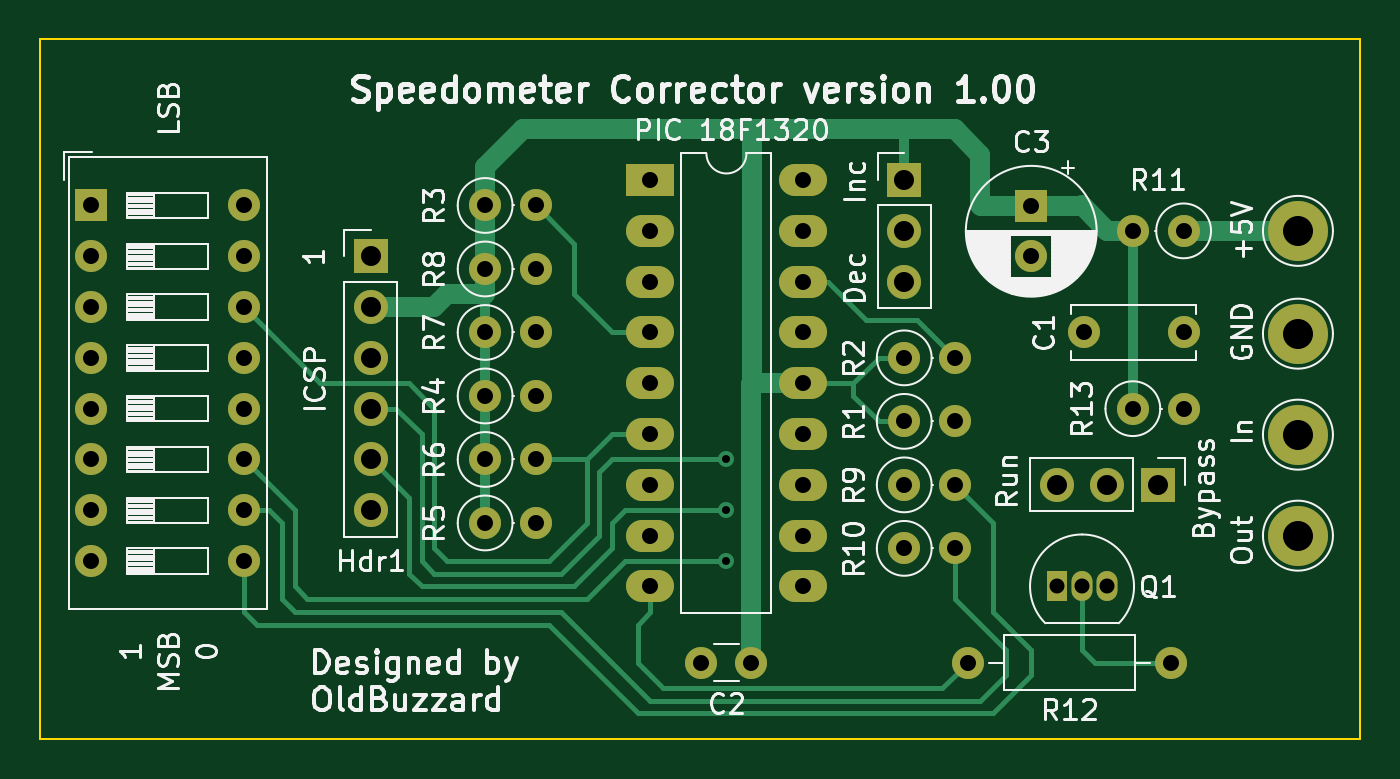
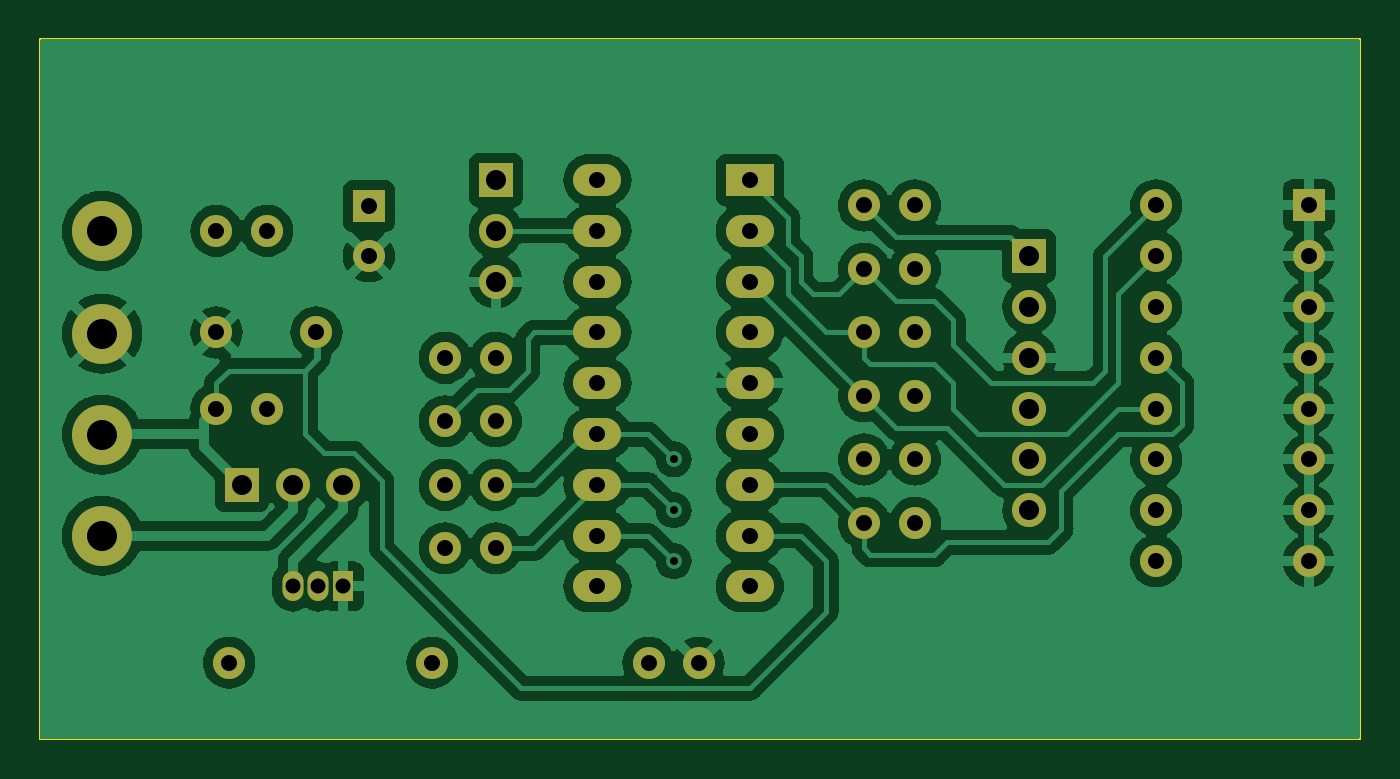
Circuit board: 11 layer files. Board 66.0 x 35.0 mm.
- bottom_copper: Speedo-B_Cu.gbr (157633 bytes)
- bottom_mask: Speedo-B_Mask.gbr (3703 bytes)
- paste: Speedo-B_Paste.gbr (466 bytes)
- bottom_silk: Speedo-B_Silkscreen.gbr (467 bytes)
- outline: Speedo-Edge_Cuts.gbr (628 bytes)
- top_copper: Speedo-F_Cu.gbr (12969 bytes)
- top_mask: Speedo-F_Mask.gbr (3703 bytes)
- paste: Speedo-F_Paste.gbr (466 bytes)
- top_silk: Speedo-F_Silkscreen.gbr (97512 bytes)
- drill: Speedo-NPTH.drl (279 bytes)
- drill: Speedo-PTH.drl (1686 bytes)

=== bottom_copper: Speedo-B_Cu.gbr (157633 bytes, source omitted) ===
=== bottom_mask: Speedo-B_Mask.gbr ===
%TF.GenerationSoftware,KiCad,Pcbnew,7.0.10*%
%TF.CreationDate,2025-08-08T15:07:21-06:00*%
%TF.ProjectId,Speedo,53706565-646f-42e6-9b69-6361645f7063,1.00*%
%TF.SameCoordinates,Original*%
%TF.FileFunction,Soldermask,Bot*%
%TF.FilePolarity,Negative*%
%FSLAX46Y46*%
G04 Gerber Fmt 4.6, Leading zero omitted, Abs format (unit mm)*
G04 Created by KiCad (PCBNEW 7.0.10) date 2025-08-08 15:07:21*
%MOMM*%
%LPD*%
G01*
G04 APERTURE LIST*
%ADD10C,1.600000*%
%ADD11O,1.600000X1.600000*%
%ADD12R,1.700000X1.700000*%
%ADD13O,1.700000X1.700000*%
%ADD14R,1.600000X1.600000*%
%ADD15C,3.000000*%
%ADD16R,2.400000X1.600000*%
%ADD17O,2.400000X1.600000*%
%ADD18R,1.050000X1.500000*%
%ADD19O,1.050000X1.500000*%
G04 APERTURE END LIST*
D10*
%TO.C,R5*%
X93345000Y-98425000D03*
D11*
X95885000Y-98425000D03*
%TD*%
D12*
%TO.C,Hdr3*%
X114300000Y-81280000D03*
D13*
X114300000Y-83820000D03*
X114300000Y-86360000D03*
%TD*%
D14*
%TO.C,C3*%
X120650000Y-82590000D03*
D10*
X120650000Y-85090000D03*
%TD*%
D12*
%TO.C,Hdr1*%
X87630000Y-85090000D03*
D13*
X87630000Y-87630000D03*
X87630000Y-90170000D03*
X87630000Y-92710000D03*
X87630000Y-95250000D03*
X87630000Y-97790000D03*
%TD*%
D10*
%TO.C,C1*%
X123270000Y-88900000D03*
X128270000Y-88900000D03*
%TD*%
%TO.C,R1*%
X114300000Y-93345000D03*
D11*
X116840000Y-93345000D03*
%TD*%
D15*
%TO.C,TP2*%
X133985000Y-88960000D03*
%TD*%
D10*
%TO.C,C2*%
X106660000Y-105410000D03*
X104160000Y-105410000D03*
%TD*%
%TO.C,R3*%
X93345000Y-82550000D03*
D11*
X95885000Y-82550000D03*
%TD*%
D14*
%TO.C,SW1*%
X73660000Y-82550000D03*
D11*
X73660000Y-85090000D03*
X73660000Y-87630000D03*
X73660000Y-90170000D03*
X73660000Y-92710000D03*
X73660000Y-95250000D03*
X73660000Y-97790000D03*
X73660000Y-100330000D03*
X81280000Y-100330000D03*
X81280000Y-97790000D03*
X81280000Y-95250000D03*
X81280000Y-92710000D03*
X81280000Y-90170000D03*
X81280000Y-87630000D03*
X81280000Y-85090000D03*
X81280000Y-82550000D03*
%TD*%
D10*
%TO.C,R9*%
X114300000Y-96520000D03*
D11*
X116840000Y-96520000D03*
%TD*%
D10*
%TO.C,R13*%
X125730000Y-92710000D03*
D11*
X128270000Y-92710000D03*
%TD*%
D10*
%TO.C,R4*%
X93345000Y-92075000D03*
D11*
X95885000Y-92075000D03*
%TD*%
D10*
%TO.C,R6*%
X93345000Y-95250000D03*
D11*
X95885000Y-95250000D03*
%TD*%
D10*
%TO.C,R7*%
X93345000Y-88900000D03*
D11*
X95885000Y-88900000D03*
%TD*%
D10*
%TO.C,R10*%
X114300000Y-99695000D03*
D11*
X116840000Y-99695000D03*
%TD*%
D10*
%TO.C,R11*%
X128270000Y-83820000D03*
D11*
X125730000Y-83820000D03*
%TD*%
D15*
%TO.C,TP4*%
X133985000Y-99060000D03*
%TD*%
D10*
%TO.C,R2*%
X114300000Y-90170000D03*
D11*
X116840000Y-90170000D03*
%TD*%
D15*
%TO.C,TP3*%
X133985000Y-94010000D03*
%TD*%
D16*
%TO.C,U1*%
X101600000Y-81280000D03*
D17*
X101600000Y-83820000D03*
X101600000Y-86360000D03*
X101600000Y-88900000D03*
X101600000Y-91440000D03*
X101600000Y-93980000D03*
X101600000Y-96520000D03*
X101600000Y-99060000D03*
X101600000Y-101600000D03*
X109220000Y-101600000D03*
X109220000Y-99060000D03*
X109220000Y-96520000D03*
X109220000Y-93980000D03*
X109220000Y-91440000D03*
X109220000Y-88900000D03*
X109220000Y-86360000D03*
X109220000Y-83820000D03*
X109220000Y-81280000D03*
%TD*%
D10*
%TO.C,R8*%
X93345000Y-85725000D03*
D11*
X95885000Y-85725000D03*
%TD*%
D15*
%TO.C,TP1*%
X133985000Y-83820000D03*
%TD*%
D10*
%TO.C,R12*%
X127635000Y-105410000D03*
D11*
X117475000Y-105410000D03*
%TD*%
D18*
%TO.C,Q1*%
X121920000Y-101600000D03*
D19*
X123190000Y-101600000D03*
X124460000Y-101600000D03*
%TD*%
D12*
%TO.C,Hdr2*%
X127000000Y-96520000D03*
D13*
X124460000Y-96520000D03*
X121920000Y-96520000D03*
%TD*%
M02*

=== paste: Speedo-B_Paste.gbr ===
%TF.GenerationSoftware,KiCad,Pcbnew,7.0.10*%
%TF.CreationDate,2025-08-08T15:07:21-06:00*%
%TF.ProjectId,Speedo,53706565-646f-42e6-9b69-6361645f7063,1.00*%
%TF.SameCoordinates,Original*%
%TF.FileFunction,Paste,Bot*%
%TF.FilePolarity,Positive*%
%FSLAX46Y46*%
G04 Gerber Fmt 4.6, Leading zero omitted, Abs format (unit mm)*
G04 Created by KiCad (PCBNEW 7.0.10) date 2025-08-08 15:07:21*
%MOMM*%
%LPD*%
G01*
G04 APERTURE LIST*
G04 APERTURE END LIST*
M02*

=== bottom_silk: Speedo-B_Silkscreen.gbr ===
%TF.GenerationSoftware,KiCad,Pcbnew,7.0.10*%
%TF.CreationDate,2025-08-08T15:07:21-06:00*%
%TF.ProjectId,Speedo,53706565-646f-42e6-9b69-6361645f7063,1.00*%
%TF.SameCoordinates,Original*%
%TF.FileFunction,Legend,Bot*%
%TF.FilePolarity,Positive*%
%FSLAX46Y46*%
G04 Gerber Fmt 4.6, Leading zero omitted, Abs format (unit mm)*
G04 Created by KiCad (PCBNEW 7.0.10) date 2025-08-08 15:07:21*
%MOMM*%
%LPD*%
G01*
G04 APERTURE LIST*
G04 APERTURE END LIST*
M02*

=== outline: Speedo-Edge_Cuts.gbr ===
%TF.GenerationSoftware,KiCad,Pcbnew,7.0.10*%
%TF.CreationDate,2025-08-08T15:07:21-06:00*%
%TF.ProjectId,Speedo,53706565-646f-42e6-9b69-6361645f7063,1.00*%
%TF.SameCoordinates,Original*%
%TF.FileFunction,Profile,NP*%
%FSLAX46Y46*%
G04 Gerber Fmt 4.6, Leading zero omitted, Abs format (unit mm)*
G04 Created by KiCad (PCBNEW 7.0.10) date 2025-08-08 15:07:21*
%MOMM*%
%LPD*%
G01*
G04 APERTURE LIST*
%TA.AperFunction,Profile*%
%ADD10C,0.100000*%
%TD*%
G04 APERTURE END LIST*
D10*
X71090000Y-74220000D02*
X137090000Y-74220000D01*
X137090000Y-109220000D01*
X71090000Y-109220000D01*
X71090000Y-74220000D01*
M02*

=== top_copper: Speedo-F_Cu.gbr (12969 bytes, source omitted) ===
=== top_mask: Speedo-F_Mask.gbr ===
%TF.GenerationSoftware,KiCad,Pcbnew,7.0.10*%
%TF.CreationDate,2025-08-08T15:07:21-06:00*%
%TF.ProjectId,Speedo,53706565-646f-42e6-9b69-6361645f7063,1.00*%
%TF.SameCoordinates,Original*%
%TF.FileFunction,Soldermask,Top*%
%TF.FilePolarity,Negative*%
%FSLAX46Y46*%
G04 Gerber Fmt 4.6, Leading zero omitted, Abs format (unit mm)*
G04 Created by KiCad (PCBNEW 7.0.10) date 2025-08-08 15:07:21*
%MOMM*%
%LPD*%
G01*
G04 APERTURE LIST*
%ADD10C,1.600000*%
%ADD11O,1.600000X1.600000*%
%ADD12R,1.700000X1.700000*%
%ADD13O,1.700000X1.700000*%
%ADD14R,1.600000X1.600000*%
%ADD15C,3.000000*%
%ADD16R,2.400000X1.600000*%
%ADD17O,2.400000X1.600000*%
%ADD18R,1.050000X1.500000*%
%ADD19O,1.050000X1.500000*%
G04 APERTURE END LIST*
D10*
%TO.C,R5*%
X93345000Y-98425000D03*
D11*
X95885000Y-98425000D03*
%TD*%
D12*
%TO.C,Hdr3*%
X114300000Y-81280000D03*
D13*
X114300000Y-83820000D03*
X114300000Y-86360000D03*
%TD*%
D14*
%TO.C,C3*%
X120650000Y-82590000D03*
D10*
X120650000Y-85090000D03*
%TD*%
D12*
%TO.C,Hdr1*%
X87630000Y-85090000D03*
D13*
X87630000Y-87630000D03*
X87630000Y-90170000D03*
X87630000Y-92710000D03*
X87630000Y-95250000D03*
X87630000Y-97790000D03*
%TD*%
D10*
%TO.C,C1*%
X123270000Y-88900000D03*
X128270000Y-88900000D03*
%TD*%
%TO.C,R1*%
X114300000Y-93345000D03*
D11*
X116840000Y-93345000D03*
%TD*%
D15*
%TO.C,TP2*%
X133985000Y-88960000D03*
%TD*%
D10*
%TO.C,C2*%
X106660000Y-105410000D03*
X104160000Y-105410000D03*
%TD*%
%TO.C,R3*%
X93345000Y-82550000D03*
D11*
X95885000Y-82550000D03*
%TD*%
D14*
%TO.C,SW1*%
X73660000Y-82550000D03*
D11*
X73660000Y-85090000D03*
X73660000Y-87630000D03*
X73660000Y-90170000D03*
X73660000Y-92710000D03*
X73660000Y-95250000D03*
X73660000Y-97790000D03*
X73660000Y-100330000D03*
X81280000Y-100330000D03*
X81280000Y-97790000D03*
X81280000Y-95250000D03*
X81280000Y-92710000D03*
X81280000Y-90170000D03*
X81280000Y-87630000D03*
X81280000Y-85090000D03*
X81280000Y-82550000D03*
%TD*%
D10*
%TO.C,R9*%
X114300000Y-96520000D03*
D11*
X116840000Y-96520000D03*
%TD*%
D10*
%TO.C,R13*%
X125730000Y-92710000D03*
D11*
X128270000Y-92710000D03*
%TD*%
D10*
%TO.C,R4*%
X93345000Y-92075000D03*
D11*
X95885000Y-92075000D03*
%TD*%
D10*
%TO.C,R6*%
X93345000Y-95250000D03*
D11*
X95885000Y-95250000D03*
%TD*%
D10*
%TO.C,R7*%
X93345000Y-88900000D03*
D11*
X95885000Y-88900000D03*
%TD*%
D10*
%TO.C,R10*%
X114300000Y-99695000D03*
D11*
X116840000Y-99695000D03*
%TD*%
D10*
%TO.C,R11*%
X128270000Y-83820000D03*
D11*
X125730000Y-83820000D03*
%TD*%
D15*
%TO.C,TP4*%
X133985000Y-99060000D03*
%TD*%
D10*
%TO.C,R2*%
X114300000Y-90170000D03*
D11*
X116840000Y-90170000D03*
%TD*%
D15*
%TO.C,TP3*%
X133985000Y-94010000D03*
%TD*%
D16*
%TO.C,U1*%
X101600000Y-81280000D03*
D17*
X101600000Y-83820000D03*
X101600000Y-86360000D03*
X101600000Y-88900000D03*
X101600000Y-91440000D03*
X101600000Y-93980000D03*
X101600000Y-96520000D03*
X101600000Y-99060000D03*
X101600000Y-101600000D03*
X109220000Y-101600000D03*
X109220000Y-99060000D03*
X109220000Y-96520000D03*
X109220000Y-93980000D03*
X109220000Y-91440000D03*
X109220000Y-88900000D03*
X109220000Y-86360000D03*
X109220000Y-83820000D03*
X109220000Y-81280000D03*
%TD*%
D10*
%TO.C,R8*%
X93345000Y-85725000D03*
D11*
X95885000Y-85725000D03*
%TD*%
D15*
%TO.C,TP1*%
X133985000Y-83820000D03*
%TD*%
D10*
%TO.C,R12*%
X127635000Y-105410000D03*
D11*
X117475000Y-105410000D03*
%TD*%
D18*
%TO.C,Q1*%
X121920000Y-101600000D03*
D19*
X123190000Y-101600000D03*
X124460000Y-101600000D03*
%TD*%
D12*
%TO.C,Hdr2*%
X127000000Y-96520000D03*
D13*
X124460000Y-96520000D03*
X121920000Y-96520000D03*
%TD*%
M02*

=== paste: Speedo-F_Paste.gbr ===
%TF.GenerationSoftware,KiCad,Pcbnew,7.0.10*%
%TF.CreationDate,2025-08-08T15:07:21-06:00*%
%TF.ProjectId,Speedo,53706565-646f-42e6-9b69-6361645f7063,1.00*%
%TF.SameCoordinates,Original*%
%TF.FileFunction,Paste,Top*%
%TF.FilePolarity,Positive*%
%FSLAX46Y46*%
G04 Gerber Fmt 4.6, Leading zero omitted, Abs format (unit mm)*
G04 Created by KiCad (PCBNEW 7.0.10) date 2025-08-08 15:07:21*
%MOMM*%
%LPD*%
G01*
G04 APERTURE LIST*
G04 APERTURE END LIST*
M02*

=== top_silk: Speedo-F_Silkscreen.gbr (97512 bytes, source omitted) ===
=== drill: Speedo-NPTH.drl ===
M48
; DRILL file {KiCad 7.0.10} date Sat Aug  2 07:22:39 2025
; FORMAT={-:-/ absolute / inch / decimal}
; #@! TF.CreationDate,2025-08-02T07:22:39-06:00
; #@! TF.GenerationSoftware,Kicad,Pcbnew,7.0.10
; #@! TF.FileFunction,NonPlated,1,2,NPTH
FMAT,2
INCH
%
G90
G05
M30

=== drill: Speedo-PTH.drl ===
M48
; DRILL file {KiCad 7.0.10} date Sat Aug  2 07:22:39 2025
; FORMAT={-:-/ absolute / inch / decimal}
; #@! TF.CreationDate,2025-08-02T07:22:39-06:00
; #@! TF.GenerationSoftware,Kicad,Pcbnew,7.0.10
; #@! TF.FileFunction,Plated,1,2,PTH
FMAT,2
INCH
; #@! TA.AperFunction,Plated,PTH,ViaDrill
T1C0.0157
; #@! TA.AperFunction,Plated,PTH,ComponentDrill
T2C0.0295
; #@! TA.AperFunction,Plated,PTH,ComponentDrill
T3C0.0315
; #@! TA.AperFunction,Plated,PTH,ComponentDrill
T4C0.0394
; #@! TA.AperFunction,Plated,PTH,ComponentDrill
T5C0.0591
%
G90
G05
T1
X4.15Y-3.75
X4.15Y-3.85
X4.15Y-3.95
T2
X4.8Y-4.0
X4.85Y-4.0
X4.9Y-4.0
T3
X2.9Y-3.25
X2.9Y-3.35
X2.9Y-3.45
X2.9Y-3.55
X2.9Y-3.65
X2.9Y-3.75
X2.9Y-3.85
X2.9Y-3.95
X3.2Y-3.25
X3.2Y-3.35
X3.2Y-3.45
X3.2Y-3.55
X3.2Y-3.65
X3.2Y-3.75
X3.2Y-3.85
X3.2Y-3.95
X3.675Y-3.25
X3.675Y-3.375
X3.675Y-3.5
X3.675Y-3.625
X3.675Y-3.75
X3.675Y-3.875
X3.775Y-3.25
X3.775Y-3.375
X3.775Y-3.5
X3.775Y-3.625
X3.775Y-3.75
X3.775Y-3.875
X4.0Y-3.2
X4.0Y-3.3
X4.0Y-3.4
X4.0Y-3.5
X4.0Y-3.6
X4.0Y-3.7
X4.0Y-3.8
X4.0Y-3.9
X4.0Y-4.0
X4.1008Y-4.15
X4.1992Y-4.15
X4.3Y-3.2
X4.3Y-3.3
X4.3Y-3.4
X4.3Y-3.5
X4.3Y-3.6
X4.3Y-3.7
X4.3Y-3.8
X4.3Y-3.9
X4.3Y-4.0
X4.5Y-3.55
X4.5Y-3.675
X4.5Y-3.8
X4.5Y-3.925
X4.6Y-3.55
X4.6Y-3.675
X4.6Y-3.8
X4.6Y-3.925
X4.625Y-4.15
X4.75Y-3.2516
X4.75Y-3.35
X4.8531Y-3.5
X4.95Y-3.3
X4.95Y-3.65
X5.025Y-4.15
X5.05Y-3.3
X5.05Y-3.5
X5.05Y-3.65
T4
X3.45Y-3.35
X3.45Y-3.45
X3.45Y-3.55
X3.45Y-3.65
X3.45Y-3.75
X3.45Y-3.85
X4.5Y-3.2
X4.5Y-3.3
X4.5Y-3.4
X4.8Y-3.8
X4.9Y-3.8
X5.0Y-3.8
T5
X5.275Y-3.3
X5.275Y-3.5024
X5.275Y-3.7012
X5.275Y-3.9
M30

